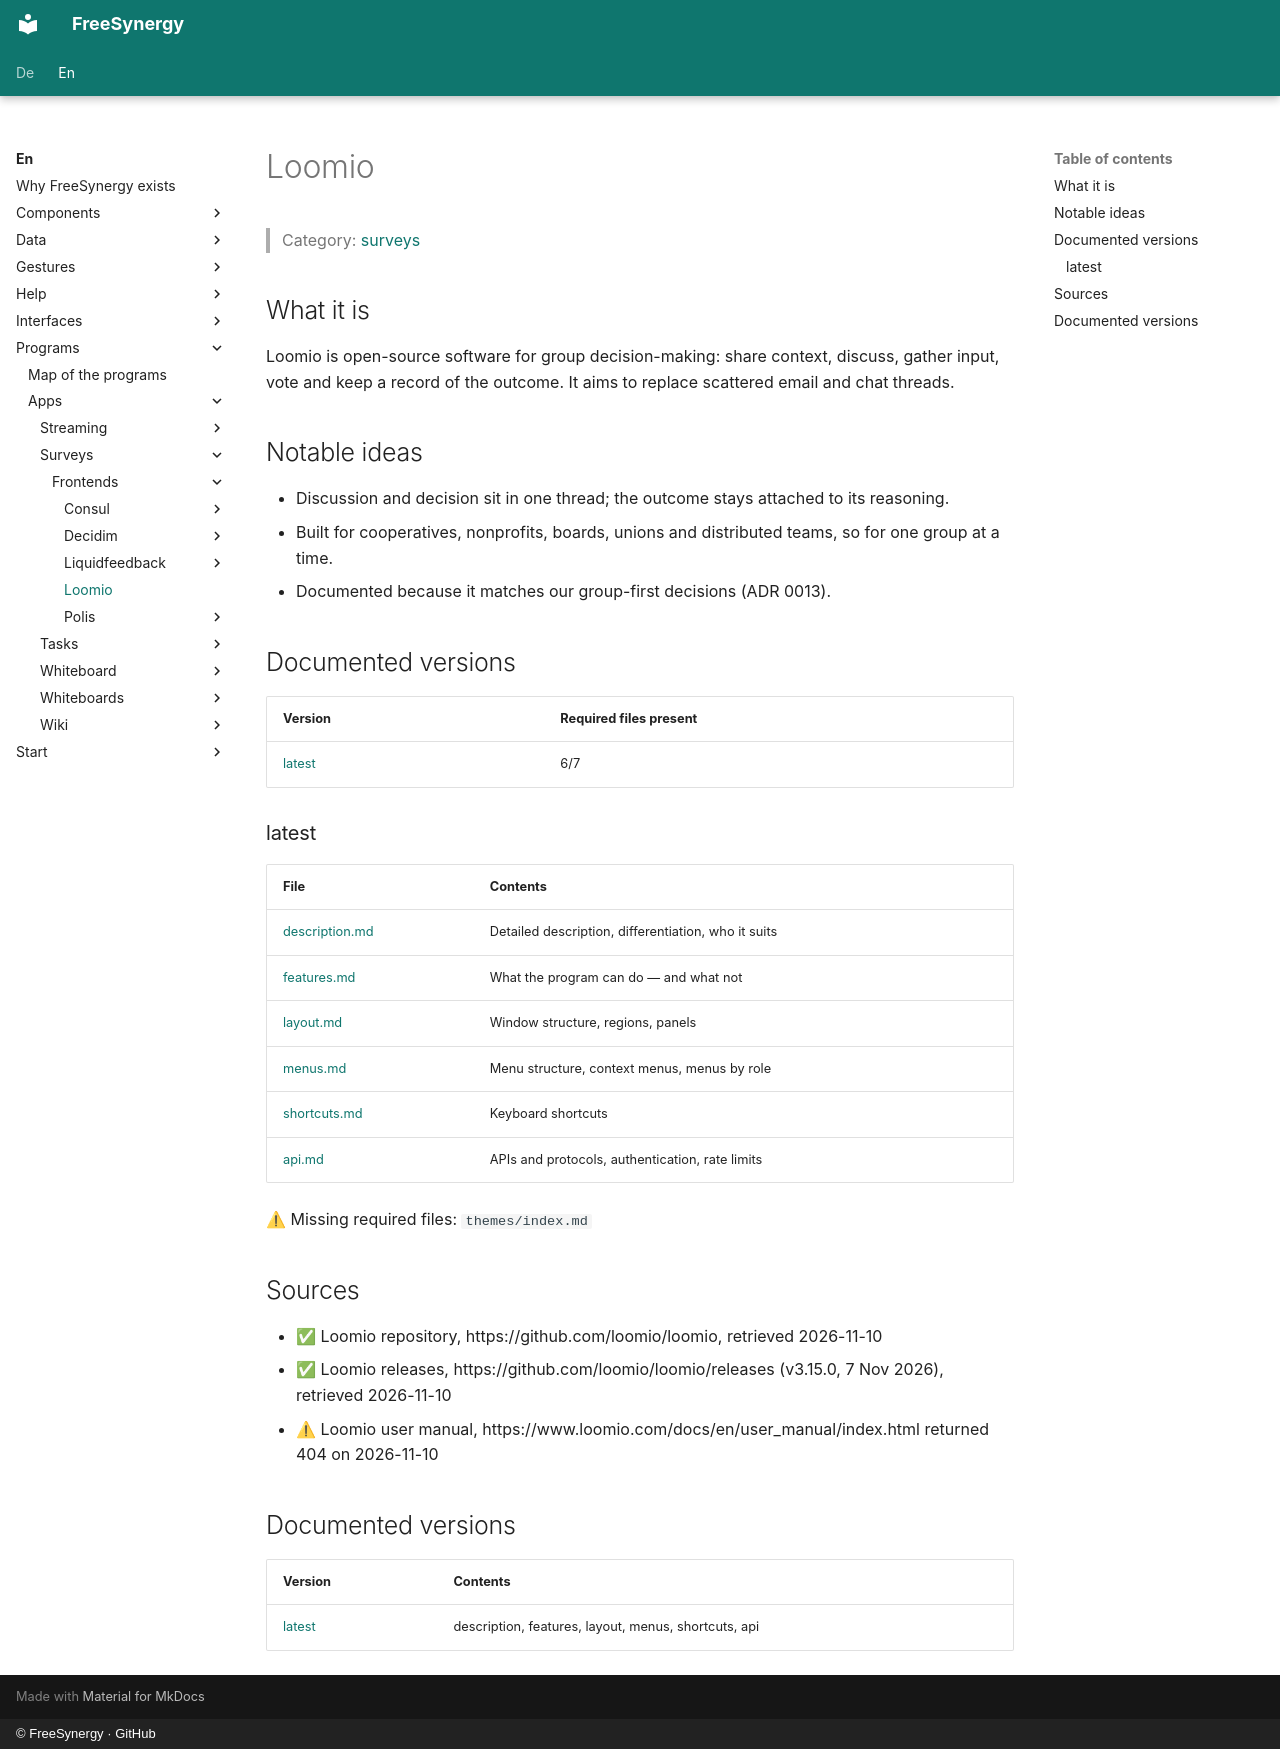

repository: FreeSynergy/fs-documentation · page: en/programs/apps/surveys/frontends/loomio/index.html · generator: mkdocs · copyright: © FreeSynergy · GitHub

# Loomio

> Category: [surveys](../../index.md)

## What it is

Loomio is open-source software for group decision-making: share context, discuss, gather input, vote and keep a record of the outcome. It aims to replace scattered email and chat threads.

## Notable ideas

- Discussion and decision sit in one thread; the outcome stays attached to its reasoning.
- Built for cooperatives, nonprofits, boards, unions and distributed teams, so for one group at a time.
- Documented because it matches our group-first decisions (ADR 0013).

## Documented versions

<!-- gen:versions (scripts/gen_frontend_indexes.py) — edits inside are overwritten -->
| Version | Required files present |
|---------|------------------------|
| [latest](latest/description.md) | 6/7 |

### latest

| File | Contents |
|------|----------|
| [description.md](latest/description.md) | Detailed description, differentiation, who it suits |
| [features.md](latest/features.md) | What the program can do — and what not |
| [layout.md](latest/layout.md) | Window structure, regions, panels |
| [menus.md](latest/menus.md) | Menu structure, context menus, menus by role |
| [shortcuts.md](latest/shortcuts.md) | Keyboard shortcuts |
| [api.md](latest/api.md) | APIs and protocols, authentication, rate limits |

⚠ Missing required files: `themes/index.md`
<!-- /gen:versions -->

## Sources

- ✅ Loomio repository, https://github.com/loomio/loomio, retrieved 2026-11-10
- ✅ Loomio releases, https://github.com/loomio/loomio/releases (v3.15.0, 7 Nov 2026), retrieved 2026-11-10
- ⚠ Loomio user manual, https://www.loomio.com/docs/en/user_manual/index.html returned 404 on 2026-11-10

## Documented versions

| Version | Contents |
|---------|----------|
| [latest](latest/description.md) | description, features, layout, menus, shortcuts, api |
